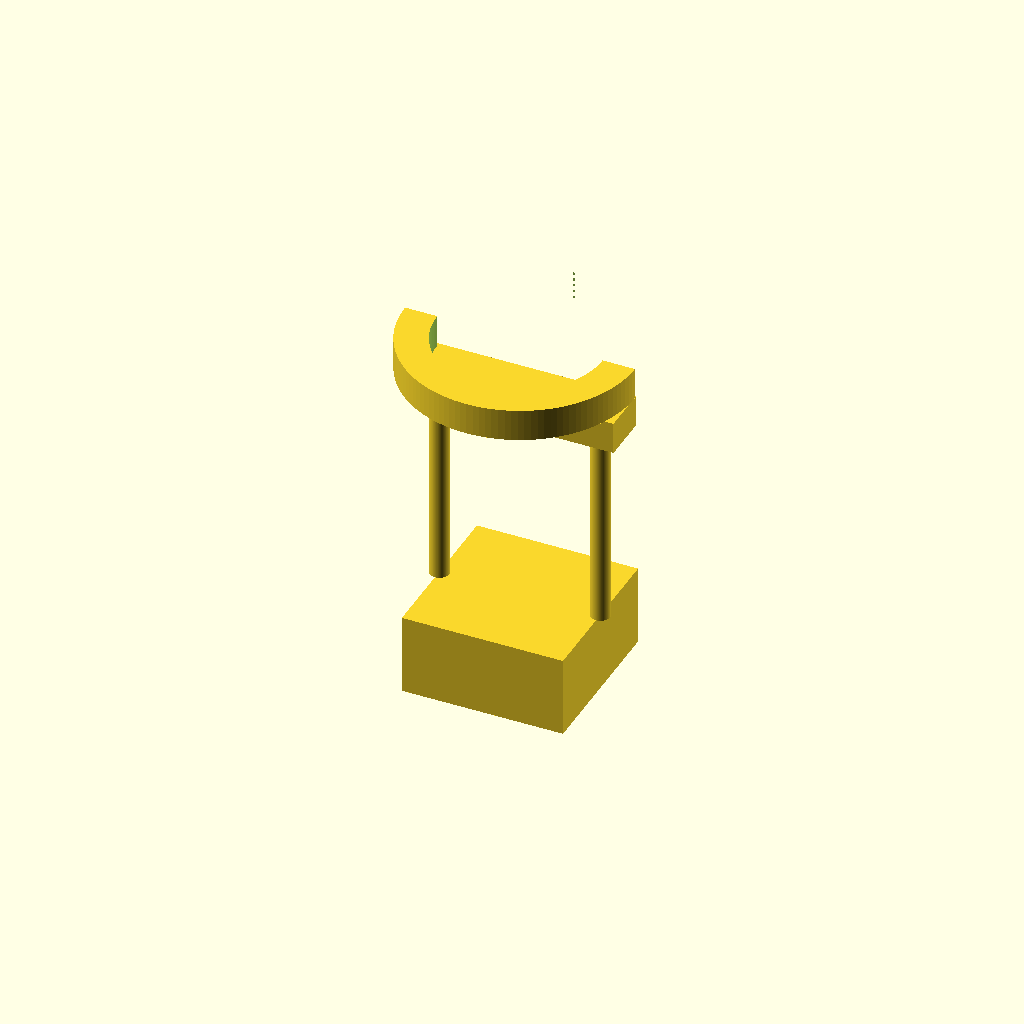
Cell 1: the model at its default parameters.
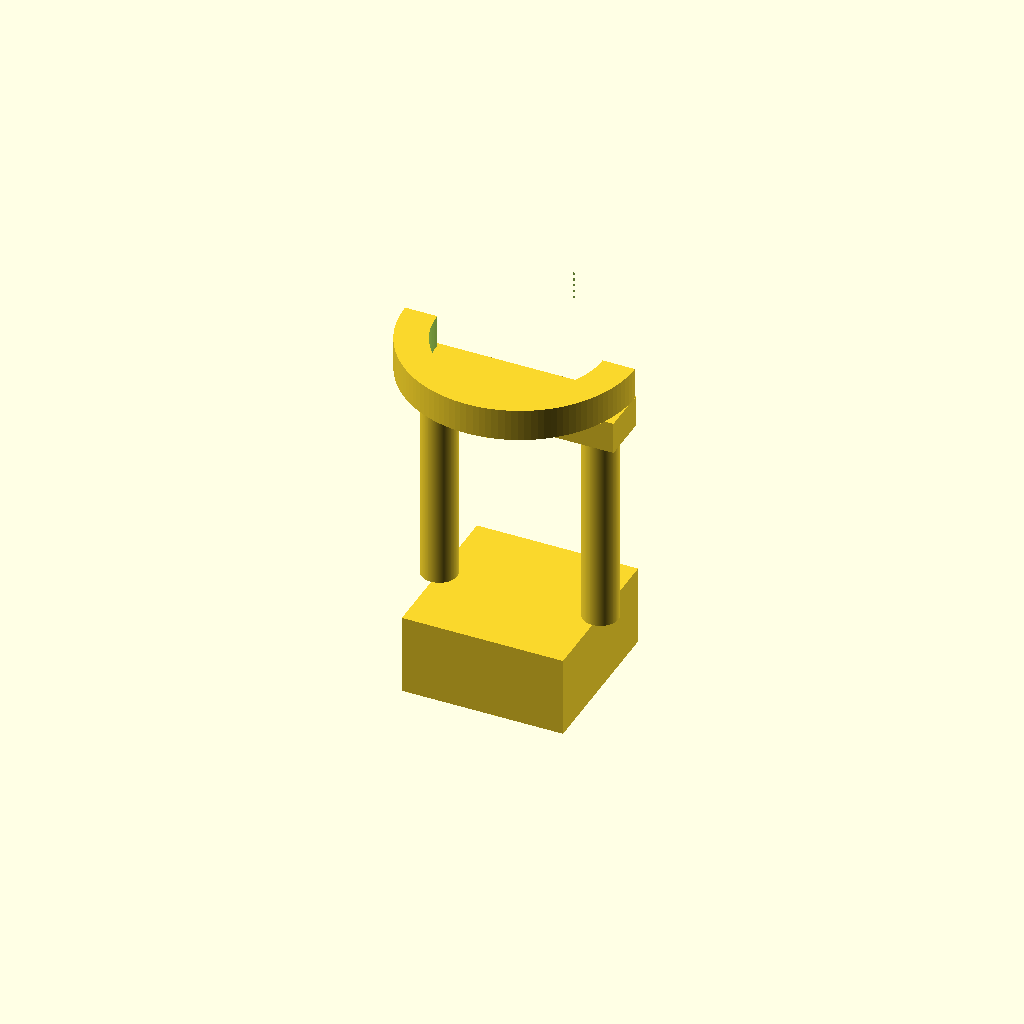
Cell 2 — probe_dia set to 4, the other parameters unchanged.
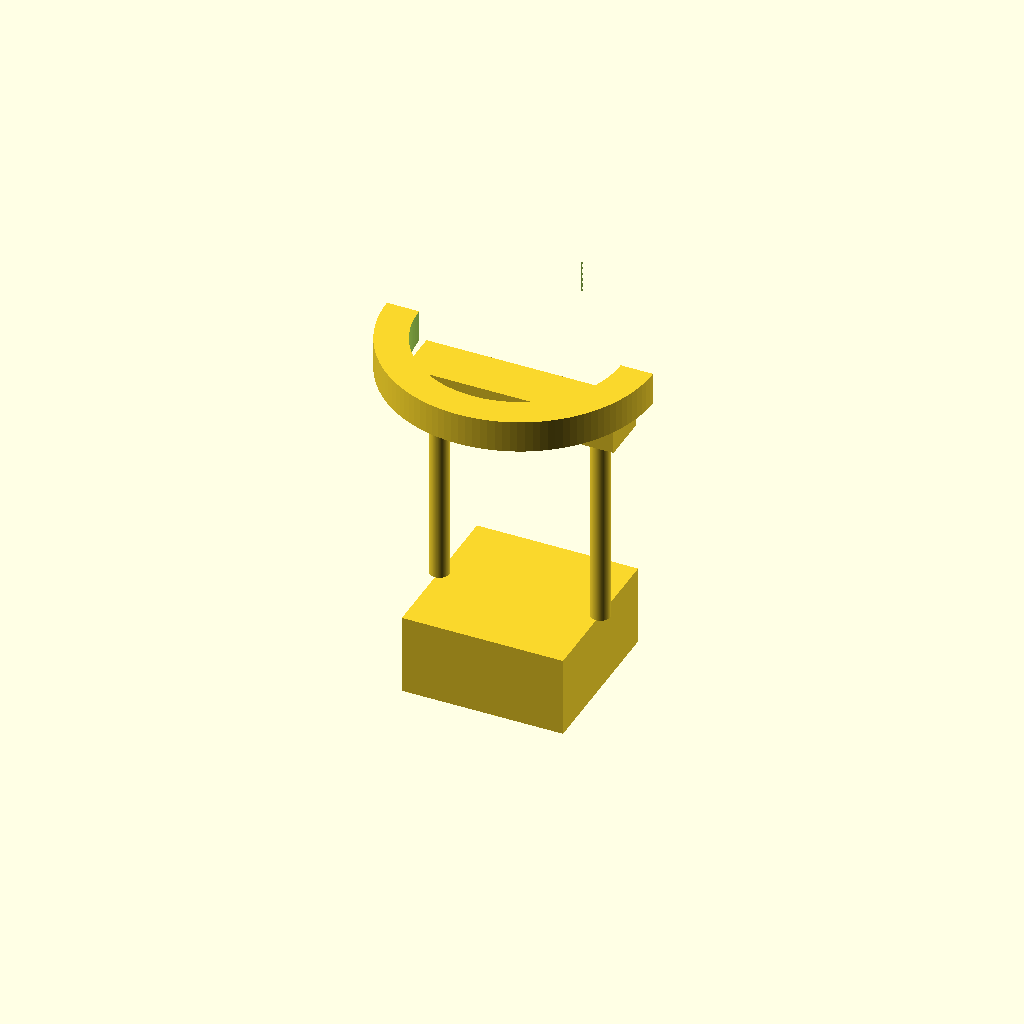
Cell 3: the same model with spring_od = 9.
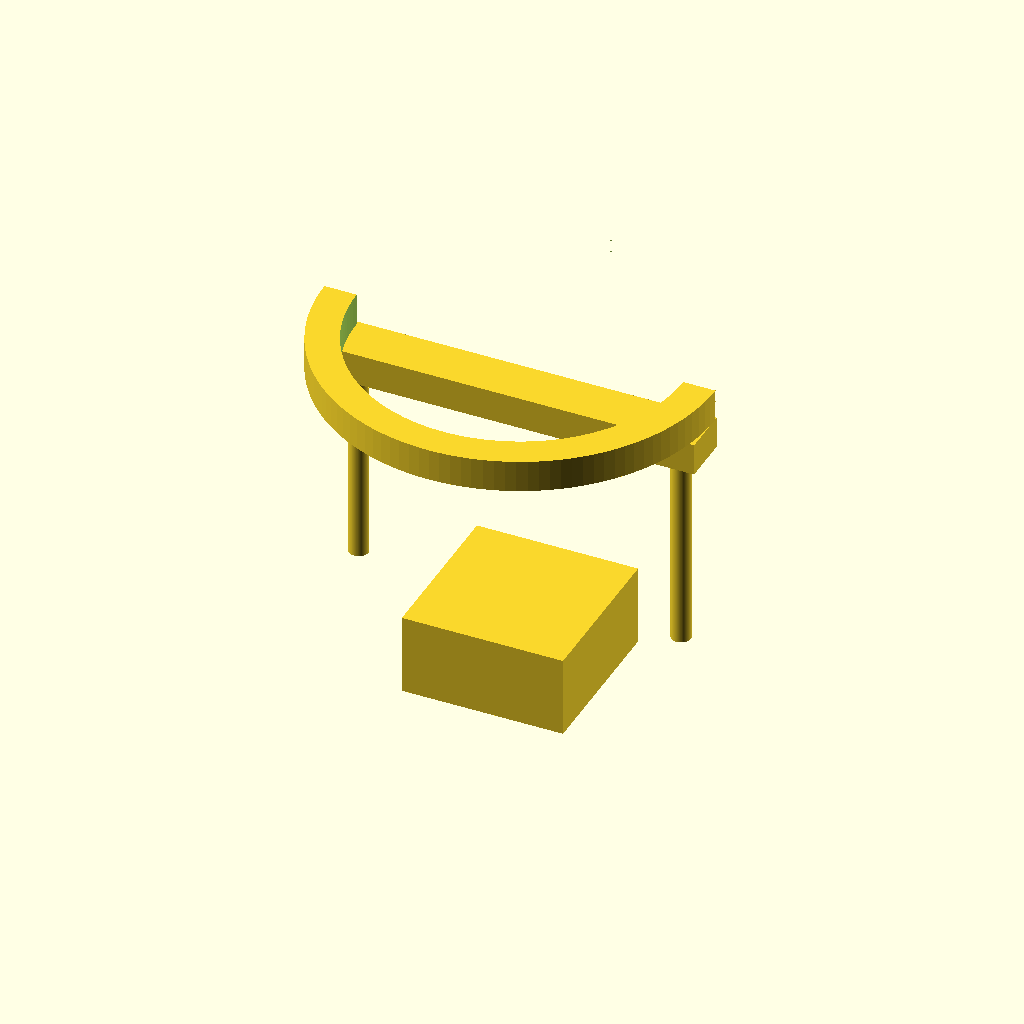
Cell 4: probe_spacing = 40 (everything else at default).
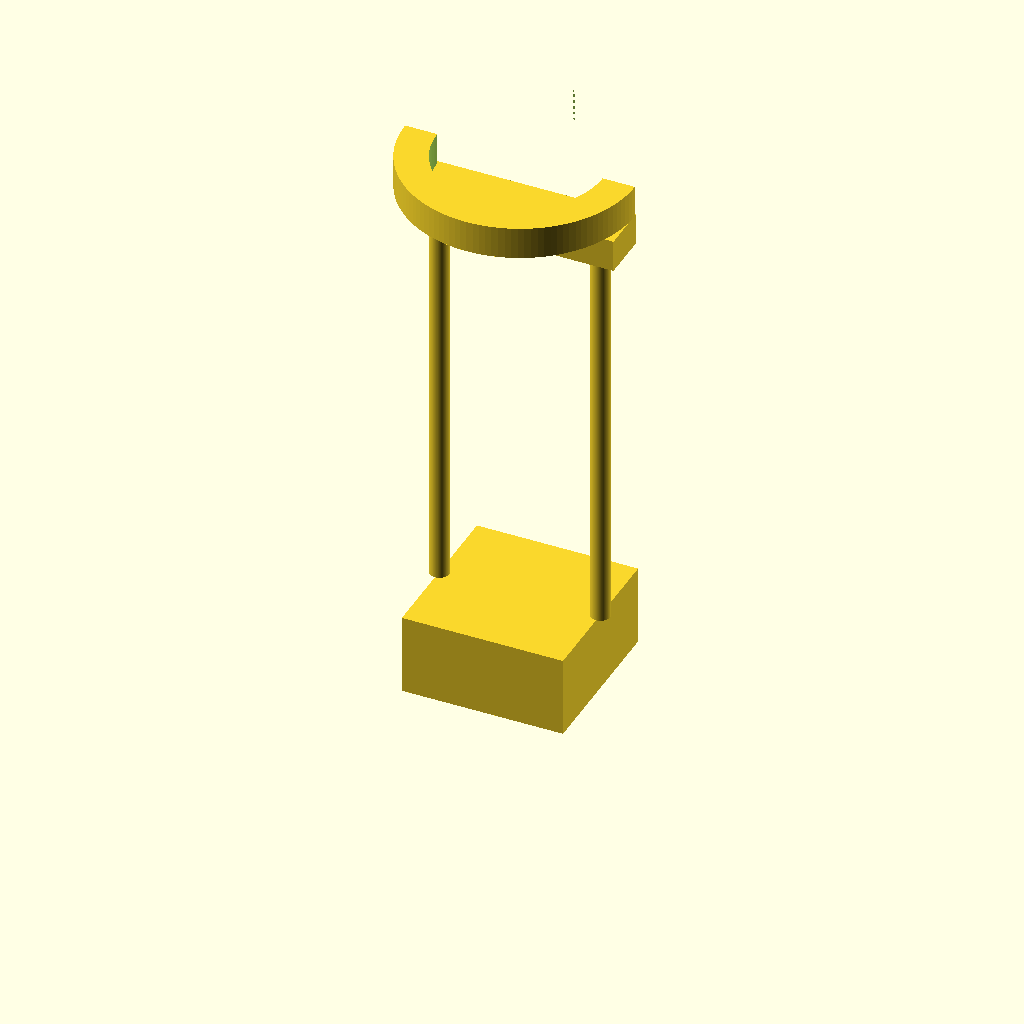
Cell 5: the same model with guide_height = 50.
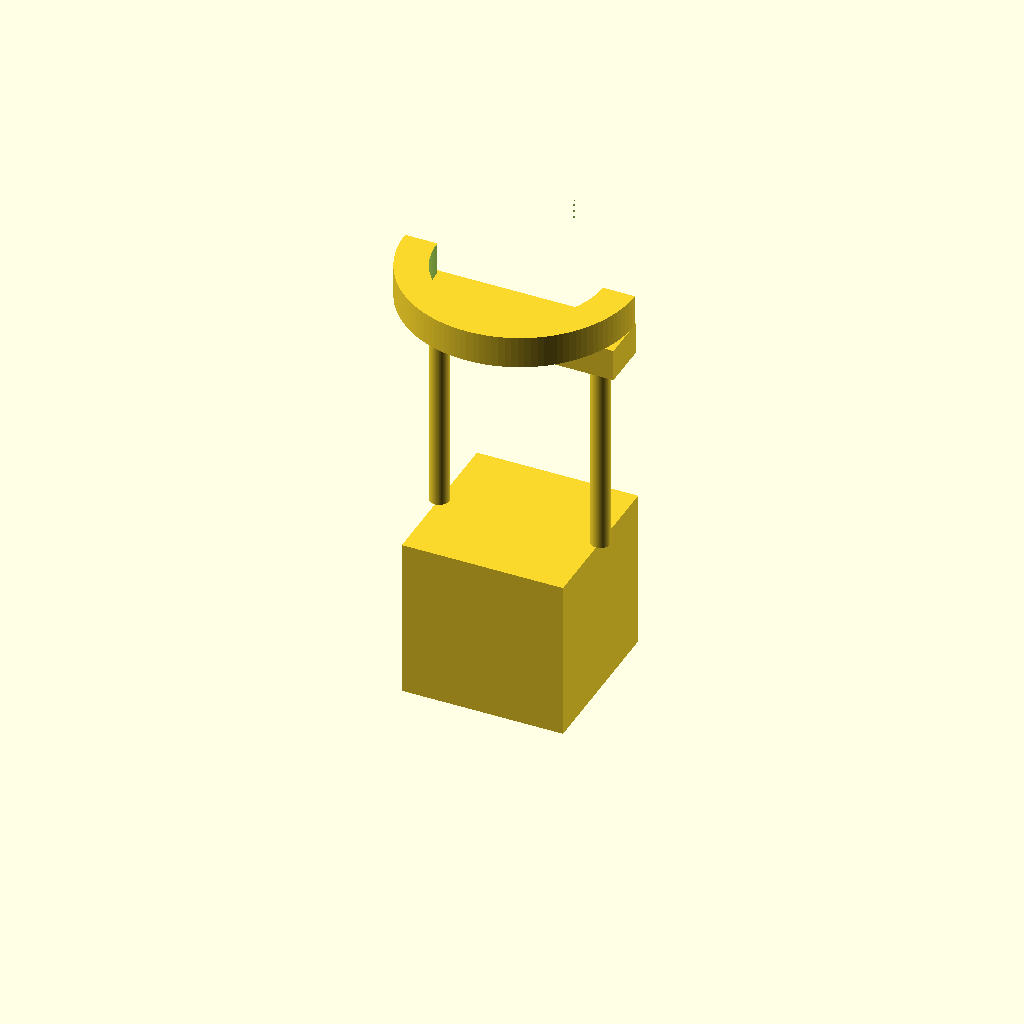
Cell 6 — base_thickness set to 20, the other parameters unchanged.
All cells are drawn from one camera (rotation 55°, 0°, 25°, orthographic, colour scheme Cornfield), so only the parameter changes between them.
The OpenSCAD source (Source/Hardware/Fretboard Hardware/OpenSCAD/dual_probe_active.scad):
//
// Dual-Probe Assembly with Semi-Circular Servo Horn (Fixed Syntax)
// The horn covers both probes when centered and frees the left probe when rotated right.
//
// Author: ChatGPT
//

// ===== PARAMETERS =====
probe_dia = 2.0;
spring_od = 4.5;
probe_spacing = 20.0;
guide_height = 25.0;
base_thickness = 10.0;
crossbar_thickness = 4.0;

horn_outer_R = probe_spacing / 2 + spring_od / 2 + 2.0;
horn_radial_thk = 4.0;
horn_z_thk = 4.0;
horn_z_offset = 2.0;
pivot_hole_dia = 4.0;

pocket_arc_angle = 50;    // how wide the cutout is
pocket_radial_extra = 6;  // how deep inward it goes
pocket_depth = 3;         // how far up into horn it cuts

$fn = 120;

// ===== MODULES =====

module base_plate() {
    translate([-10, -10, 0])
        cube([20, 20, base_thickness]);
}

module probe_guide(xoff) {
    translate([xoff, 0, base_thickness])
        cylinder(h = guide_height, d = probe_dia + 0.4);
}

module crossbar() {
    translate([-probe_spacing/2 - 3, -3, base_thickness + guide_height])
        cube([probe_spacing + 6, 6, crossbar_thickness]);
}

// Semi-circle horn with underside pocket
module semicircle_horn_with_pocket() {
    outer_R = horn_outer_R;
    inner_R = outer_R - horn_radial_thk;
    horn_z = base_thickness + guide_height + crossbar_thickness + horn_z_offset;

    // Base semi-circle (front half only)
    difference() {
        // Full ring
        translate([0,0,horn_z])
            difference() {
                cylinder(h = horn_z_thk, r = outer_R);
                translate([0,0,-0.1]) cylinder(h = horn_z_thk + 0.2, r = inner_R);
            }

        // Cut away back half so only front semi-circle remains
        translate([-outer_R, 0, horn_z - 1])
            cube([2*outer_R, outer_R, horn_z_thk + 2]);

        // Create pocket on right side (to free left probe when horn rotates right)
        rotate([0,0,-pocket_arc_angle/2])
            translate([0,0,horn_z - pocket_depth])
                intersection() {
                    // annular section to cut into horn
                    difference() {
                        cylinder(h = pocket_depth + 1, r = outer_R + 1);
                        translate([0,0,-0.1]) cylinder(h = pocket_depth + 1.2, r = inner_R - pocket_radial_extra);
                    }
                    // limit pocket angular extent
                    rotate_extrude(angle = pocket_arc_angle)
                        translate([inner_R - pocket_radial_extra,0,0])
                            square([outer_R - inner_R + pocket_radial_extra + 1, 1]);
                }

        // Pivot hole
        translate([0,0,horn_z - 1])
            cylinder(h = horn_z_thk + 2, d = pivot_hole_dia);
    }
}

// ===== ASSEMBLY =====
union() {
    base_plate();
    probe_guide(-probe_spacing/2);
    probe_guide(probe_spacing/2);
    crossbar();
    semicircle_horn_with_pocket();
}
Customizer parameters (derived from the source; name, type, default, range or options):
probe_dia: number, default 2
spring_od: number, default 4.5
probe_spacing: number, default 20
guide_height: number, default 25
base_thickness: number, default 10
crossbar_thickness: number, default 4
horn_radial_thk: number, default 4
horn_z_thk: number, default 4
horn_z_offset: number, default 2
pivot_hole_dia: number, default 4
pocket_arc_angle: number, default 50
pocket_radial_extra: number, default 6
pocket_depth: number, default 3
